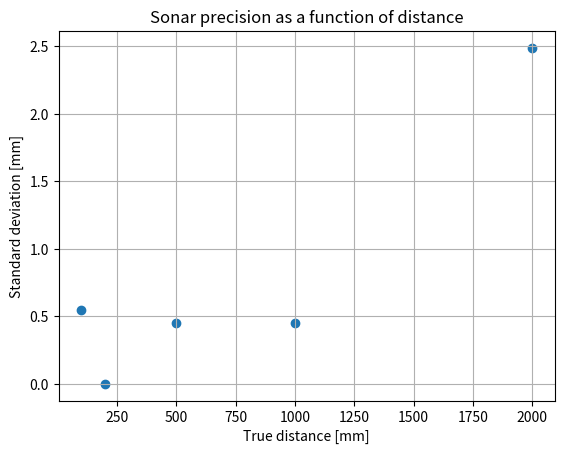
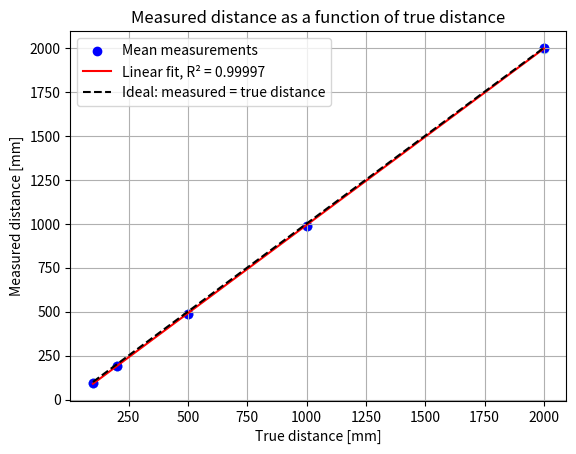

Here is the Python script that generated these plots, in order:
# from time import sleep
# import robot
import numpy as np
import matplotlib.pyplot as plt

# arlo = robot.Robot()

# def measure_distance(repeats=5):
#     measurements = []
#     for i in range(repeats):
#         distance_mm = arlo.read_front_ping_sensor()
#         measurements.append(distance_mm)
#         print("Measurement", i + 1, "=", distance_mm, "mm")
#         sleep(0.1)
#     return measurements

# results = measure_distance()
# print("All measurements:", results)


# Sonar-sensordata mod træplade:
# All measurements, 100 mm: [92, 93, 93, 92, 92]
# All measurements, 200 mm: [193, 193, 193, 193, 193]
# All measurements, 500 mm: [486, 487, 486, 486, 486]
# // Har fjernet denne // All measurements, 800 mm: [788, 786, 786, 786, 785]
# All measurements, 1000 mm: [987, 988, 988, 988, 988]
# All measurements, 2000 mm: [2000, 1995, 2000, 2000, 1996]


# Vi bør fjerne en af dem. Vi har 6 afstande.
true_distance = np.array([100, 200, 500, 1000, 2000])
# [788, 786, 786, 786, 785],


measurements = np.array([
    [92, 93, 93, 92, 92],
    [193, 193, 193, 193, 193],
    [486, 487, 486, 486, 486],
    [987, 988, 988, 988, 988],
    [2000, 1995, 2000, 2000, 1996]
])

# true_distance_cm = true_distance / 10
# measurements_cm = measurements / 10

errors = measurements - true_distance[:, None]
mean_measurement = np.mean(measurements, axis=1)
std_error = np.std(errors, axis=1, ddof=1)


print("Mean measurements [mm]:", mean_measurement)
print("Standard deviations [mm]:", std_error)

plt.figure()
plt.scatter(true_distance, std_error)
plt.xlabel("True distance [mm]")
plt.ylabel("Standard deviation [mm]")
plt.title("Sonar precision as a function of distance")
plt.grid()
plt.show()



# Linearity plot
# Regressionsdel
slope, intercept = np.polyfit(true_distance, mean_measurement,1)

linear_fit = slope * true_distance + intercept

# Starter med at beregne R^^2
ss_res = np.sum((mean_measurement - linear_fit) ** 2)
ss_tot = np.sum((mean_measurement - np.mean(mean_measurement)) ** 2) 
r_squared = 1 - ss_res / ss_tot

print("Mean measurements [mm]:", mean_measurement)
print("Standard deviations [mm]:", std_error)
print("Slope:", slope)
print("Intercept [mm]:", intercept)
print("R²:", r_squared)

plt.figure()

# Every measurement as a light blue dot - de ligger bag ved mean measurements 
for i, distance in enumerate(true_distance):
    plt.scatter(
        np.full(measurements.shape[1], distance),
        measurements[i],
        color="lightblue"
    )

# Mean measurements as a blue dot
plt.scatter(
    true_distance,
    mean_measurement,
    color="blue",
    label="Mean measurements"
)

# Best fit line 
plt.plot(
    true_distance,
    linear_fit,
    color="red",
    label=f"Linear fit, R² = {r_squared:.5f}"
)

# Ideel sammenhæng
plt.plot(
    true_distance,
    true_distance,
    "--",
    color="black",
    label="Ideal: measured = true distance"
)

plt.xlabel("True distance [mm]")
plt.ylabel("Measured distance [mm]")
plt.title("Measured distance as a function of true distance")
plt.legend()
plt.grid()
plt.show()
